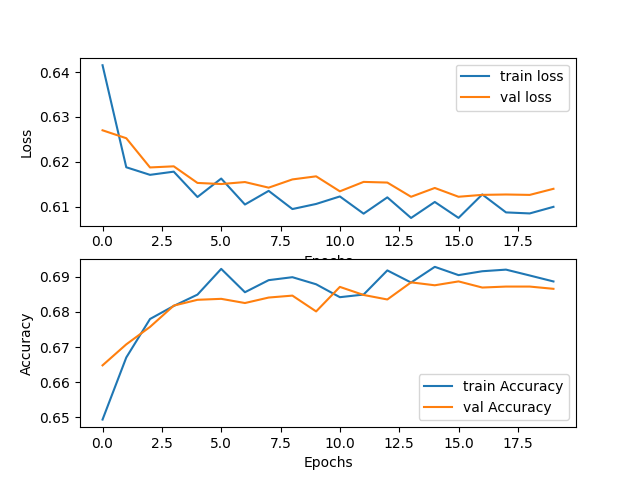

Values plotted in this chart, from the file beside it:
TRAIN-LOSS, VAL-LOSS, TRAIN-ACCURACY, VAL-ACCURACY
0.6415, 0.627, 0.6494, 0.6648
0.6188, 0.6252, 0.667, 0.6708
0.6171, 0.6187, 0.678, 0.6757
0.6178, 0.619, 0.6817, 0.6818
0.6121, 0.6153, 0.6849, 0.6835
0.6162, 0.615, 0.6923, 0.6837
0.6104, 0.6155, 0.6856, 0.6825
0.6135, 0.6142, 0.6891, 0.6841
0.6094, 0.616, 0.6899, 0.6847
0.6106, 0.6167, 0.6879, 0.6802
0.6123, 0.6134, 0.6842, 0.6871
0.6084, 0.6155, 0.685, 0.6848
0.612, 0.6153, 0.6918, 0.6836
0.6075, 0.6122, 0.6884, 0.6884
0.611, 0.6141, 0.6929, 0.6876
0.6075, 0.6122, 0.6905, 0.6887
0.6127, 0.6126, 0.6916, 0.687
0.6087, 0.6127, 0.6921, 0.6872
0.6085, 0.6126, 0.6904, 0.6872
0.6099, 0.614, 0.6887, 0.6866
